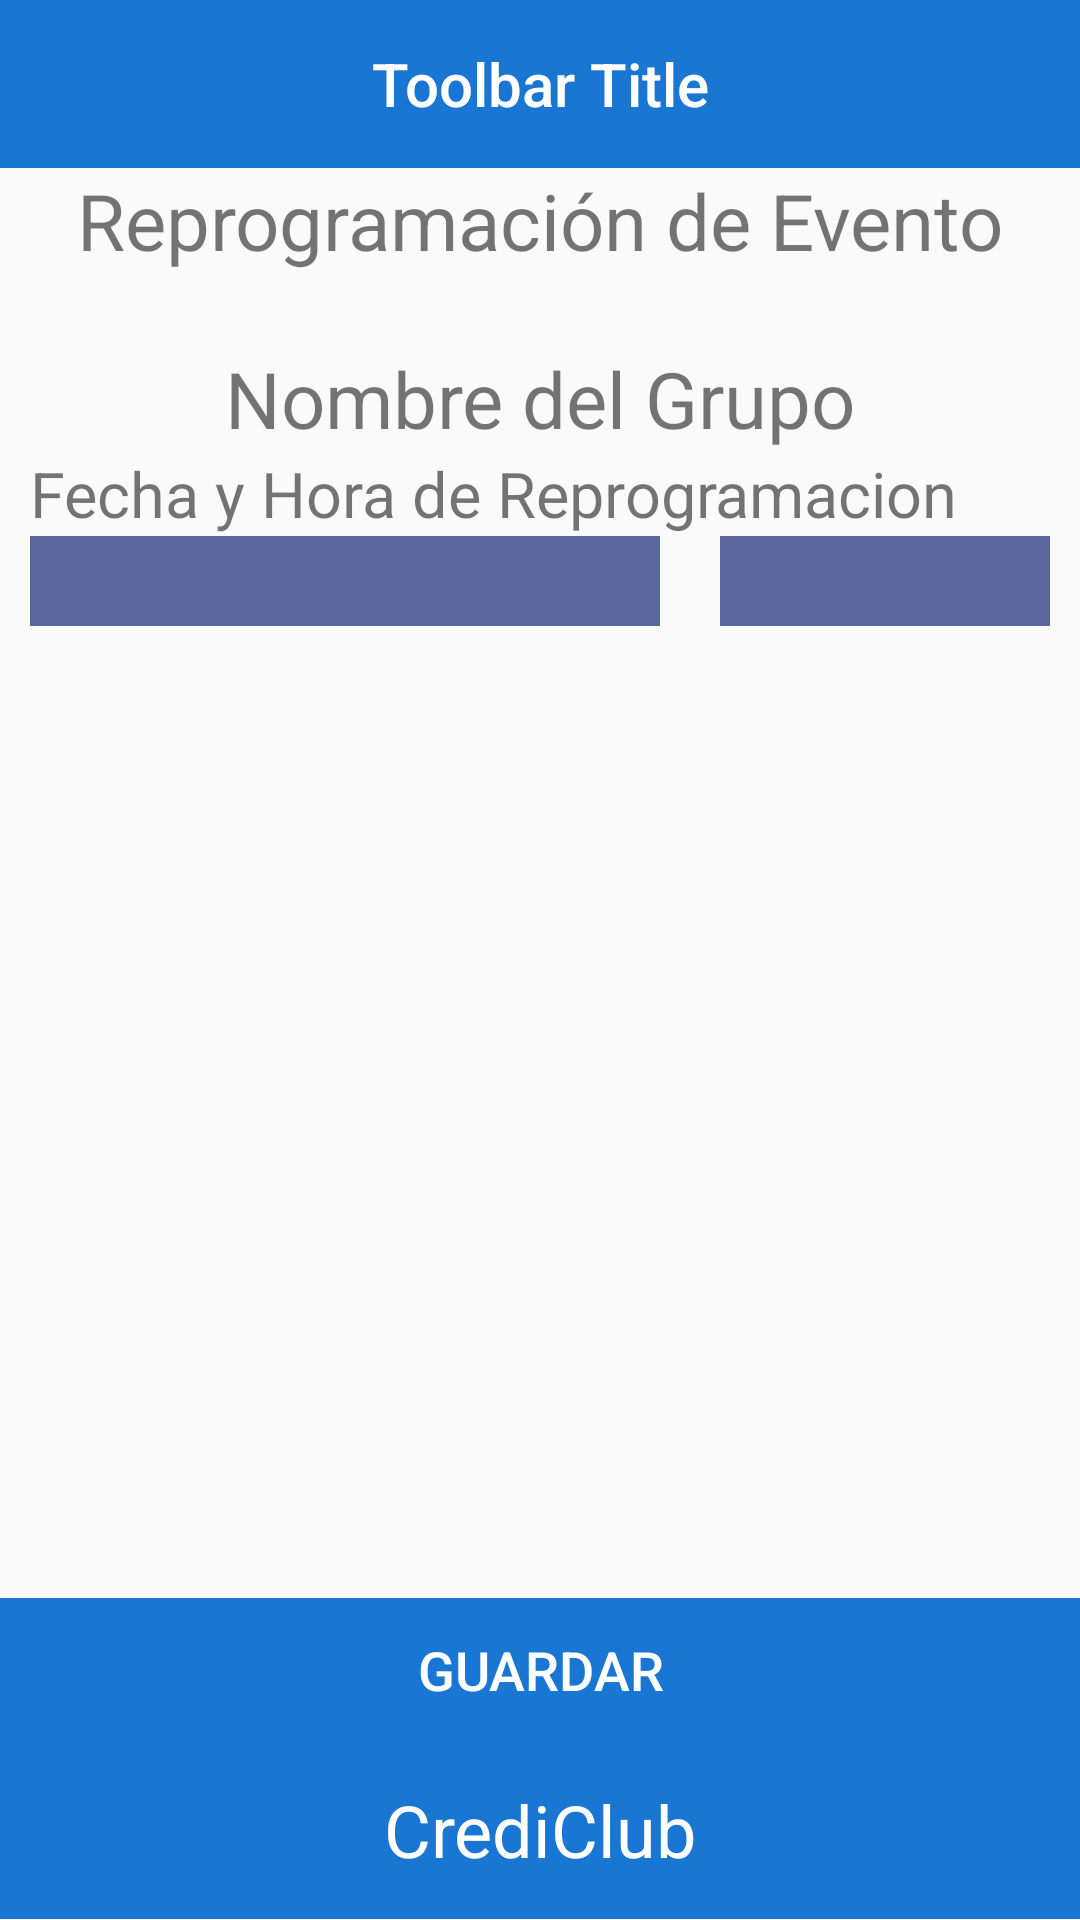

Layout XML and referenced resources for this Android screen:
<!-- AndroidManifest.xml: application theme AppTheme -->
<!-- res/layout/reprog_agenda_activity.xml -->
<?xml version="1.0" encoding="utf-8"?>
<LinearLayout
    xmlns:android="http://schemas.android.com/apk/res/android"
    android:layout_width="fill_parent"
    android:layout_height="fill_parent"
    android:baselineAligned="false"
    android:orientation="vertical">

    <android.support.v7.widget.Toolbar
        android:id="@+id/toolbar"
        android:minHeight="?attr/actionBarSize"
        android:layout_width="match_parent"
        android:layout_height="wrap_content"
        android:contentInsetLeft="0dp"
        android:contentInsetStart="0dp"
        android:titleTextColor="@android:color/white"
        android:background="#1976D2">

        <TextView
            android:id="@+id/toolbar_title"
            android:layout_width="wrap_content"
            android:layout_height="wrap_content"
            android:text="Toolbar Title"
            android:textColor="@android:color/white"
            style="@style/TextAppearance.AppCompat.Widget.ActionBar.Title"
            android:layout_gravity="center"
            />
    </android.support.v7.widget.Toolbar>

    <LinearLayout
        android:layout_width="fill_parent"
        android:layout_height="0dp"
        android:layout_weight="0.1">

        <TextView
            android:id="@+id/title"
            android:layout_width="fill_parent"
            android:layout_height="wrap_content"
            android:gravity="center"
            android:text="Reprogramación de Evento"
            android:textSize="26dp" />
    </LinearLayout>

    <LinearLayout
        android:layout_width="fill_parent"
        android:layout_height="0dp"
        android:layout_weight="0.7"
        android:orientation="vertical">

        <TextView
            android:id="@+id/nombreLabel"
            android:layout_width="fill_parent"
            android:layout_height="wrap_content"
            android:gravity="center"
            android:text="Nombre del Grupo"
            android:textSize="26dp" />

        <TextView
            android:id="@+id/fechaLabel"
            android:layout_width="fill_parent"
            android:layout_height="wrap_content"
            android:layout_marginLeft="10dp"
            android:gravity="left"
            android:text="Fecha y Hora de Reprogramacion"
            android:textSize="21dp" />

        <LinearLayout
            android:layout_width="fill_parent"
            android:layout_height="0dp"
            android:layout_weight="0.1"
            android:orientation="horizontal">

            <TextView
                android:id="@+id/fechaTxt"
                android:layout_width="match_parent"
                android:layout_height="30dp"
                android:layout_weight="0.3"
                android:layout_marginLeft="10dp"
                android:layout_marginRight="20dp"
                android:background="#5A669E"
                android:singleLine="true"
                android:imeOptions="actionNext" />

            <TextView
                android:id="@+id/horaTxt"
                android:layout_width="match_parent"
                android:layout_height="30dp"
                android:layout_weight="0.6"
                android:layout_marginRight="10dp"
                android:background="#5A669E"
                android:singleLine="true"
                android:imeOptions="actionNext" />
        </LinearLayout>

    </LinearLayout>

    <LinearLayout
        android:layout_width="fill_parent"
        android:layout_height="0dp"
        android:layout_weight="0.08">

        <Button
            android:id="@+id/guardarBtn"
            android:layout_width="match_parent"
            android:layout_height="match_parent"
            android:layout_weight="0.25"
            android:gravity="center"
            android:layout_alignParentBottom="true"
            android:background="#1976D2"
            android:text="Guardar"
            android:textColor="#FFFFFF"
            android:textSize="18dp"/>
    </LinearLayout>

    <LinearLayout
        android:layout_width="fill_parent"
        android:layout_height="0dp"
        android:layout_weight="0.1"
        android:background="#1976D2">

        <TextView
            android:id="@+id/textView5"
            android:layout_width="0dp"
            android:layout_height="fill_parent"
            android:layout_weight="1"
            android:gravity="center"
            android:text="CrediClub"
            android:textSize="24dp"
            android:textColor="#FFFFFF" />
    </LinearLayout>

</LinearLayout>
<!-- resources referenced by this layout -->
<resources>
  <style name="AppTheme" parent="Theme.AppCompat.Light.NoActionBar">
          
          <item name="colorPrimary">@color/colorPrimary</item>
          <item name="colorPrimaryDark">@color/colorPrimaryDark</item>
          <item name="colorAccent">@color/colorAccent</item>
      </style>
  <color name="colorPrimary">#3f51b5</color>
  <color name="colorPrimaryDark">#303F9F</color>
  <color name="colorAccent">#FF4081</color>
</resources>
